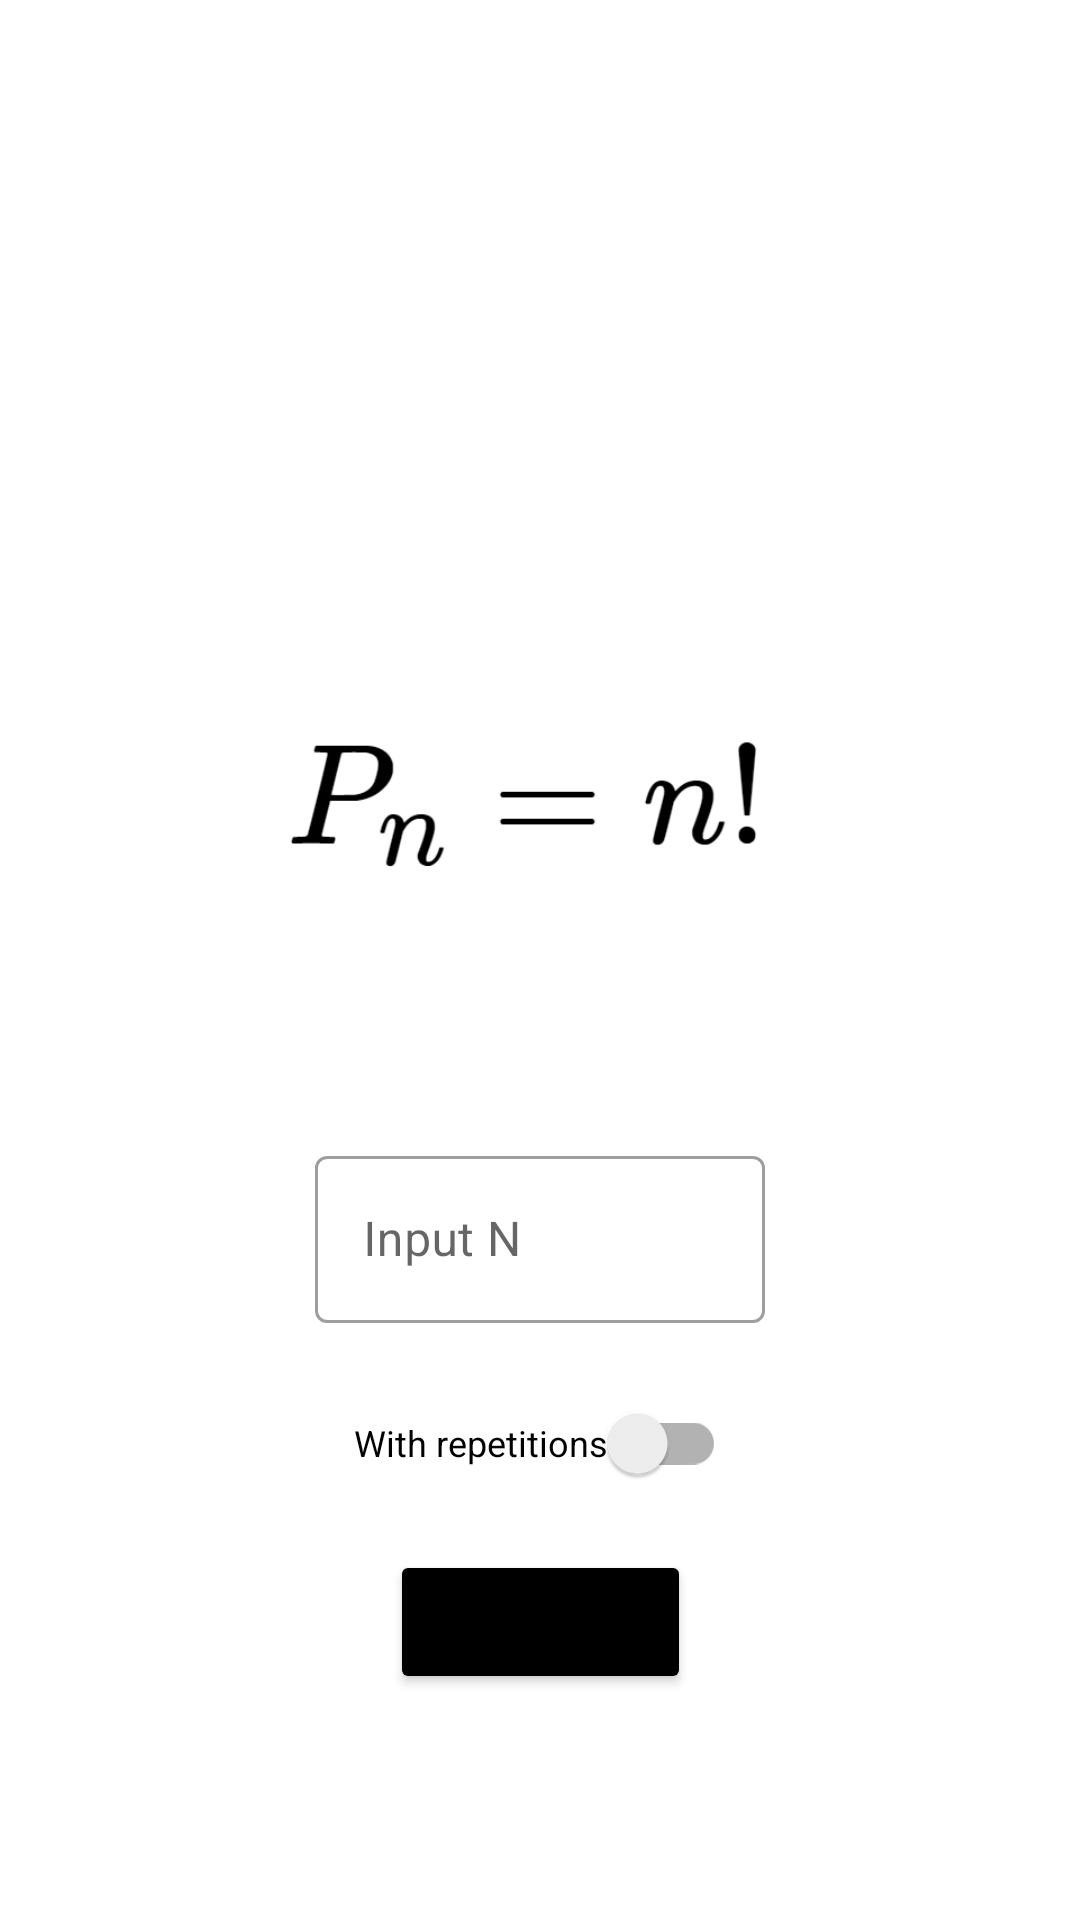

The Android layout XML behind this screen, and the referenced resources:
<!-- AndroidManifest.xml: application theme Theme.CombinatoricsCalculator -->
<!-- res/layout/fragment_permutations.xml -->
<?xml version="1.0" encoding="utf-8"?>
<androidx.constraintlayout.widget.ConstraintLayout xmlns:android="http://schemas.android.com/apk/res/android"
    xmlns:app="http://schemas.android.com/apk/res-auto"
    xmlns:tools="http://schemas.android.com/tools"
    android:layout_width="match_parent"
    android:layout_height="match_parent">

    <TextView
        android:id="@+id/tv_result"
        android:layout_width="wrap_content"
        android:layout_height="wrap_content"
        android:textAppearance="@style/result"
        app:layout_constraintBottom_toTopOf="@+id/iv_formula"
        app:layout_constraintEnd_toEndOf="parent"
        app:layout_constraintStart_toStartOf="parent"
        app:layout_constraintTop_toTopOf="parent" />

    <ImageView
        android:id="@+id/iv_formula"
        android:layout_width="300dp"
        android:layout_height="100dp"
        android:scaleType="centerInside"
        app:layout_constraintBottom_toBottomOf="parent"
        app:layout_constraintEnd_toEndOf="parent"
        app:layout_constraintStart_toStartOf="parent"
        app:layout_constraintTop_toTopOf="parent"
        app:layout_constraintVertical_bias="0.4"
        app:srcCompat="@drawable/permutations" />

    <com.google.android.material.textfield.TextInputLayout
        android:id="@+id/til_input"
        style="@style/Widget.MaterialComponents.TextInputLayout.OutlinedBox"
        android:layout_width="150dp"
        android:layout_height="wrap_content"
        android:layout_marginTop="64dp"
        android:hint="@string/input_n_hint"
        app:layout_constraintEnd_toEndOf="parent"
        app:layout_constraintStart_toStartOf="parent"
        app:layout_constraintTop_toBottomOf="@+id/iv_formula">

        <com.google.android.material.textfield.TextInputEditText
            android:id="@+id/et_input"
            android:inputType="numberDecimal"
            android:layout_width="match_parent"
            android:layout_height="wrap_content" />

    </com.google.android.material.textfield.TextInputLayout>

    <androidx.appcompat.widget.SwitchCompat
        android:id="@+id/switch_with_repetitions"
        android:layout_width="wrap_content"
        android:layout_height="wrap_content"
        android:layout_marginTop="16dp"
        android:textSize="12sp"
        android:text="@string/with_repetitions"
        app:layout_constraintEnd_toEndOf="@+id/til_input"
        app:layout_constraintStart_toStartOf="@+id/til_input"
        app:layout_constraintTop_toBottomOf="@+id/til_input" />

    <Button
        android:id="@+id/btn_calculate"
        android:layout_width="wrap_content"
        android:layout_height="wrap_content"
        style="@style/button"
        app:layout_constraintBottom_toBottomOf="parent"
        app:layout_constraintEnd_toEndOf="@+id/til_input"
        app:layout_constraintStart_toStartOf="@+id/til_input"
        app:layout_constraintTop_toBottomOf="@+id/til_input" />


</androidx.constraintlayout.widget.ConstraintLayout>
<!-- resources referenced by this layout -->
<resources>
  <!-- drawable permutations: png bitmap (drawable, 9571 bytes) -->
  <string name="input_n_hint">Input N</string>
  <string name="with_repetitions">With repetitions</string>
  <style name="button">
          <item name="android:textAllCaps">false</item>
          <item name="backgroundTint">@color/black</item>
          <item name="android:text">@string/button_calculate</item>
      </style>
  <style name="result">
          <item name="android:textColor">@color/black</item>
          <item name="android:textSize">32sp</item>
      </style>
  <style name="Theme.CombinatoricsCalculator" parent="Theme.MaterialComponents.DayNight.NoActionBar">
          
          <item name="colorPrimary">@color/purple_500</item>
          <item name="colorPrimaryVariant">@color/purple_700</item>
          <item name="colorOnPrimary">@color/white</item>
          
          <item name="colorSecondary">@color/teal_200</item>
          <item name="colorSecondaryVariant">@color/teal_700</item>
          <item name="colorOnSecondary">@color/black</item>
          
          <item name="android:statusBarColor" tools:targetApi="l">?attr/colorPrimaryVariant</item>
          
      </style>
  <string name="button_calculate">Count result</string>
  <!-- not gathered from this repository: default colours our renderer supplied (Android Studio template values) -->
  <color name="purple_500">#FF6200EE</color>
  <color name="purple_700">#FF3700B3</color>
  <color name="teal_200">#FF03DAC5</color>
  <color name="teal_700">#FF018786</color>
  <color name="black">#FF000000</color>
  <color name="white">#FFFFFFFF</color>
</resources>
